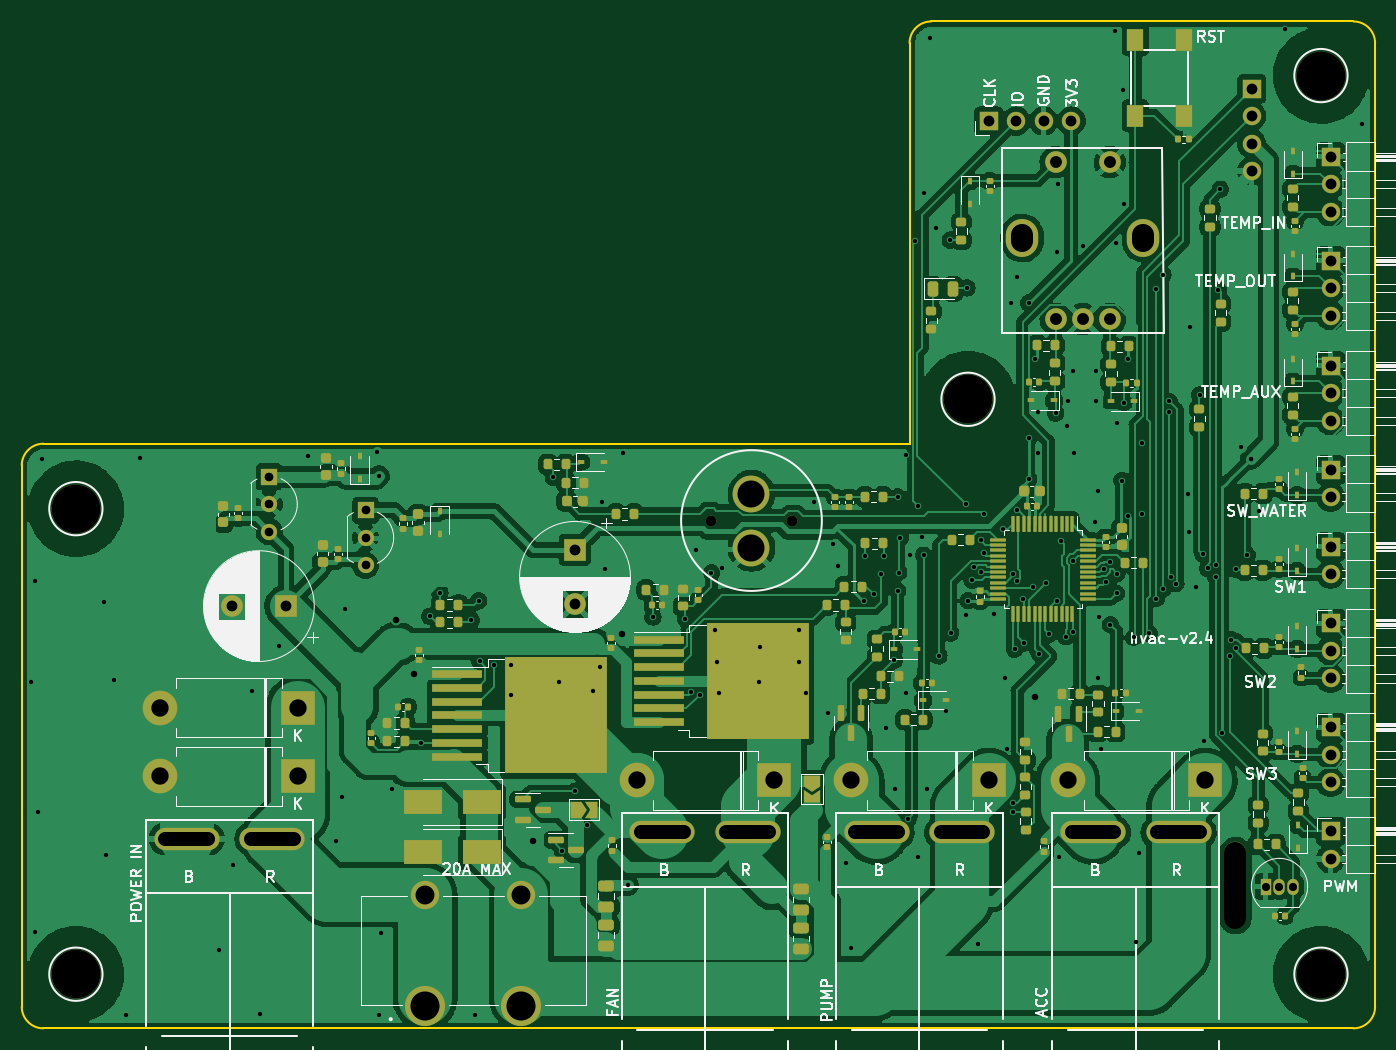
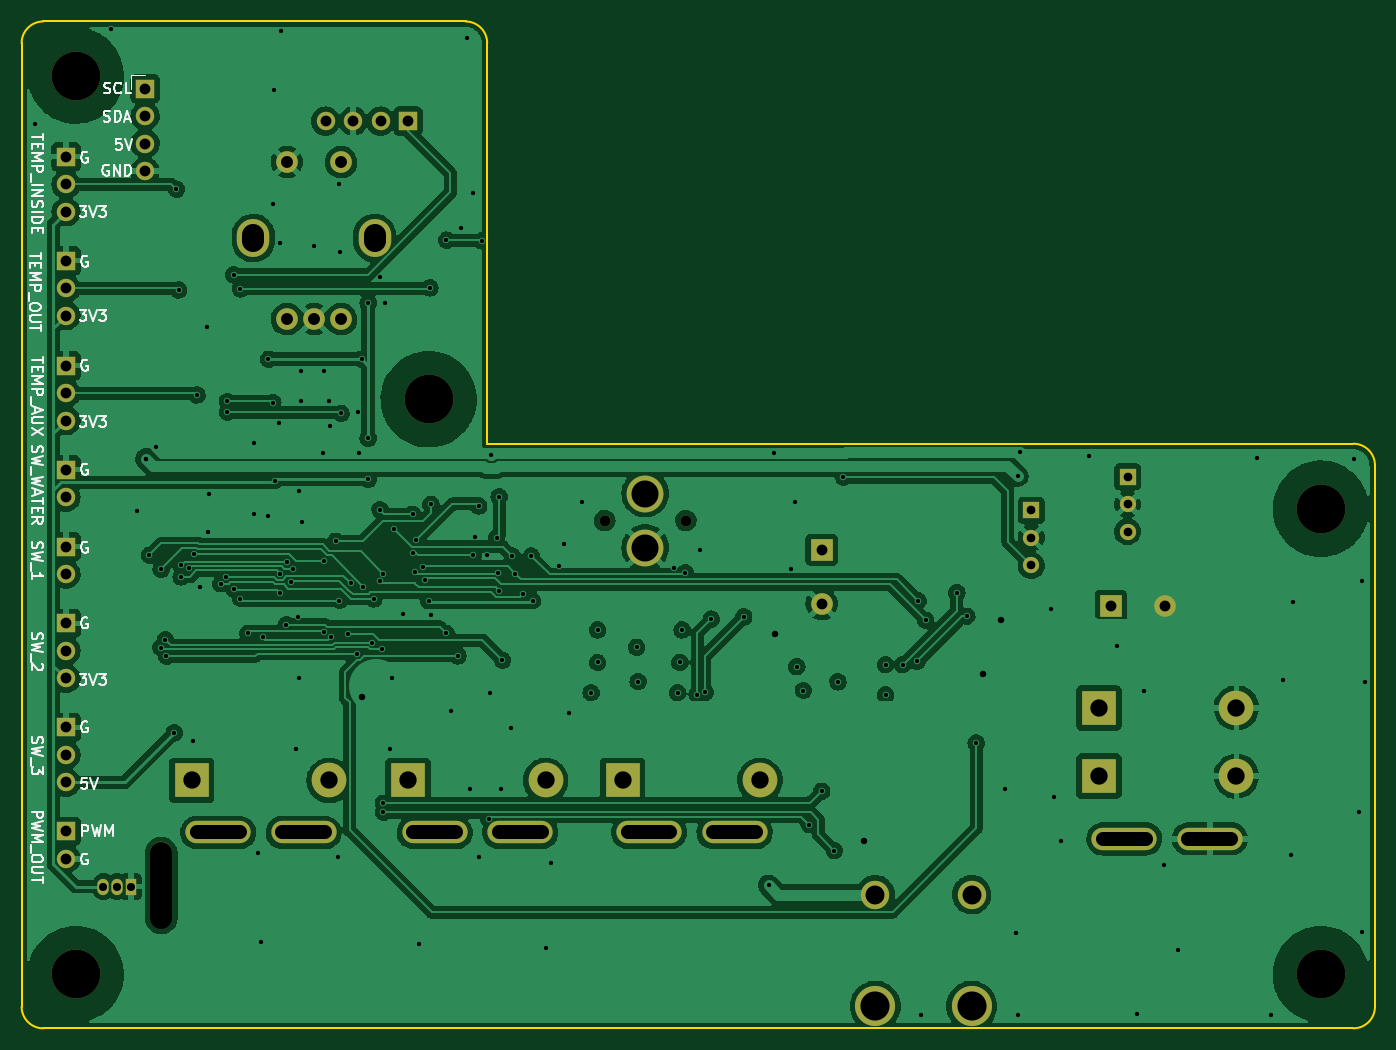
Circuit board: 11 layer files. Board 125.0 x 93.0 mm.
- bottom_copper: hvac-v2-B_Cu.gbl (301080 bytes)
- bottom_mask: hvac-v2-B_Mask.gbs (3842 bytes)
- paste: hvac-v2-B_Paste.gbp (508 bytes)
- bottom_silk: hvac-v2-B_Silkscreen.gbo (25313 bytes)
- outline: hvac-v2-Edge_Cuts.gm1 (1218 bytes)
- top_copper: hvac-v2-F_Cu.gtl (463949 bytes)
- top_mask: hvac-v2-F_Mask.gts (17273 bytes)
- paste: hvac-v2-F_Paste.gtp (13507 bytes)
- top_silk: hvac-v2-F_Silkscreen.gto (93962 bytes)
- drill: hvac-v2-NPTH.drl (658 bytes)
- drill: hvac-v2-PTH.drl (5252 bytes)

=== bottom_copper: hvac-v2-B_Cu.gbl (301080 bytes, source omitted) ===
=== bottom_mask: hvac-v2-B_Mask.gbs ===
%TF.GenerationSoftware,KiCad,Pcbnew,6.0.6-3a73a75311~116~ubuntu20.04.1*%
%TF.CreationDate,2022-07-18T20:20:35-06:00*%
%TF.ProjectId,hvac-v2,68766163-2d76-4322-9e6b-696361645f70,rev?*%
%TF.SameCoordinates,Original*%
%TF.FileFunction,Soldermask,Bot*%
%TF.FilePolarity,Negative*%
%FSLAX46Y46*%
G04 Gerber Fmt 4.6, Leading zero omitted, Abs format (unit mm)*
G04 Created by KiCad (PCBNEW 6.0.6-3a73a75311~116~ubuntu20.04.1) date 2022-07-18 20:20:35*
%MOMM*%
%LPD*%
G01*
G04 APERTURE LIST*
%ADD10C,1.000000*%
%ADD11C,3.400000*%
%ADD12R,2.000000X2.000000*%
%ADD13C,2.000000*%
%ADD14R,3.200000X3.200000*%
%ADD15O,3.200000X3.200000*%
%ADD16C,2.625000*%
%ADD17C,3.706000*%
%ADD18C,4.500000*%
%ADD19R,1.700000X1.700000*%
%ADD20O,1.700000X1.700000*%
%ADD21O,6.030000X2.070000*%
%ADD22O,3.000000X3.500000*%
%ADD23R,1.500000X1.500000*%
%ADD24C,1.500000*%
%ADD25R,1.050000X1.500000*%
%ADD26O,1.050000X1.500000*%
%ADD27O,2.000000X8.000000*%
G04 APERTURE END LIST*
D10*
%TO.C,BZ1*%
X93650000Y-105100000D03*
X101150000Y-105100000D03*
D11*
X97400000Y-102600000D03*
X97400000Y-107600000D03*
%TD*%
D12*
%TO.C,C19*%
X54400000Y-113000000D03*
D13*
X49400000Y-113000000D03*
%TD*%
D12*
%TO.C,C39*%
X81100000Y-107800000D03*
D13*
X81100000Y-112800000D03*
%TD*%
D14*
%TO.C,D8*%
X55500000Y-122400000D03*
D15*
X42800000Y-122400000D03*
%TD*%
D14*
%TO.C,D9*%
X55500000Y-128700000D03*
D15*
X42800000Y-128700000D03*
%TD*%
D14*
%TO.C,D17*%
X119300000Y-129100000D03*
D15*
X106600000Y-129100000D03*
%TD*%
D14*
%TO.C,D18*%
X139300000Y-129100000D03*
D15*
X126600000Y-129100000D03*
%TD*%
D16*
%TO.C,F1*%
X67250000Y-139650000D03*
D17*
X67250000Y-149950000D03*
X76150000Y-149950000D03*
D16*
X76150000Y-139650000D03*
%TD*%
D18*
%TO.C,H1*%
X35000000Y-147000000D03*
%TD*%
%TO.C,H2*%
X150000000Y-64000000D03*
%TD*%
%TO.C,H3*%
X150000000Y-147000000D03*
%TD*%
%TO.C,H4*%
X35000000Y-104000000D03*
%TD*%
D19*
%TO.C,J3*%
X150900000Y-133800000D03*
D20*
X150900000Y-136340000D03*
%TD*%
D21*
%TO.C,J4*%
X53150000Y-134500000D03*
X45250000Y-134500000D03*
%TD*%
D19*
%TO.C,J5*%
X150900000Y-114600000D03*
D20*
X150900000Y-117140000D03*
X150900000Y-119680000D03*
%TD*%
D19*
%TO.C,J6*%
X150900000Y-124200000D03*
D20*
X150900000Y-126740000D03*
X150900000Y-129280000D03*
%TD*%
D21*
%TO.C,J7*%
X116850000Y-133900000D03*
X108950000Y-133900000D03*
%TD*%
%TO.C,J8*%
X136850000Y-133900000D03*
X128950000Y-133900000D03*
%TD*%
D19*
%TO.C,J9*%
X150900000Y-100400000D03*
D20*
X150900000Y-102940000D03*
%TD*%
D19*
%TO.C,J10*%
X150900000Y-107500000D03*
D20*
X150900000Y-110040000D03*
%TD*%
D19*
%TO.C,J12*%
X150900000Y-81100000D03*
D20*
X150900000Y-83640000D03*
X150900000Y-86180000D03*
%TD*%
D19*
%TO.C,J13*%
X150900000Y-90800000D03*
D20*
X150900000Y-93340000D03*
X150900000Y-95880000D03*
%TD*%
D19*
%TO.C,J14*%
X119300000Y-68200000D03*
D20*
X121840000Y-68200000D03*
X124380000Y-68200000D03*
X126920000Y-68200000D03*
%TD*%
D13*
%TO.C,SW2*%
X125500000Y-86500000D03*
X130500000Y-86500000D03*
X128000000Y-86500000D03*
X125500000Y-72000000D03*
X130500000Y-72000000D03*
D22*
X133600000Y-79000000D03*
X122400000Y-79000000D03*
%TD*%
D23*
%TO.C,U4*%
X61750000Y-104150000D03*
D24*
X61750000Y-106690000D03*
X61750000Y-109230000D03*
%TD*%
D25*
%TO.C,U5*%
X144900000Y-138900000D03*
D26*
X146170000Y-138900000D03*
X147440000Y-138900000D03*
%TD*%
D21*
%TO.C,J1*%
X97050000Y-133900000D03*
X89150000Y-133900000D03*
%TD*%
D14*
%TO.C,D3*%
X99500000Y-129100000D03*
D15*
X86800000Y-129100000D03*
%TD*%
D19*
%TO.C,J11*%
X150900000Y-71500000D03*
D20*
X150900000Y-74040000D03*
X150900000Y-76580000D03*
%TD*%
D18*
%TO.C,H5*%
X117400000Y-93900000D03*
%TD*%
D27*
%TO.C,H6*%
X142100000Y-138800000D03*
%TD*%
D23*
%TO.C,U6*%
X52850000Y-101050000D03*
D24*
X52850000Y-103590000D03*
X52850000Y-106130000D03*
%TD*%
D19*
%TO.C,J2*%
X143600000Y-65200000D03*
D20*
X143600000Y-67740000D03*
X143600000Y-70280000D03*
X143600000Y-72820000D03*
%TD*%
M02*

=== paste: hvac-v2-B_Paste.gbp ===
%TF.GenerationSoftware,KiCad,Pcbnew,6.0.6-3a73a75311~116~ubuntu20.04.1*%
%TF.CreationDate,2022-07-18T20:20:35-06:00*%
%TF.ProjectId,hvac-v2,68766163-2d76-4322-9e6b-696361645f70,rev?*%
%TF.SameCoordinates,Original*%
%TF.FileFunction,Paste,Bot*%
%TF.FilePolarity,Positive*%
%FSLAX46Y46*%
G04 Gerber Fmt 4.6, Leading zero omitted, Abs format (unit mm)*
G04 Created by KiCad (PCBNEW 6.0.6-3a73a75311~116~ubuntu20.04.1) date 2022-07-18 20:20:35*
%MOMM*%
%LPD*%
G01*
G04 APERTURE LIST*
G04 APERTURE END LIST*
M02*

=== bottom_silk: hvac-v2-B_Silkscreen.gbo (25313 bytes, source omitted) ===
=== outline: hvac-v2-Edge_Cuts.gm1 ===
%TF.GenerationSoftware,KiCad,Pcbnew,6.0.6-3a73a75311~116~ubuntu20.04.1*%
%TF.CreationDate,2022-07-18T20:20:35-06:00*%
%TF.ProjectId,hvac-v2,68766163-2d76-4322-9e6b-696361645f70,rev?*%
%TF.SameCoordinates,Original*%
%TF.FileFunction,Profile,NP*%
%FSLAX46Y46*%
G04 Gerber Fmt 4.6, Leading zero omitted, Abs format (unit mm)*
G04 Created by KiCad (PCBNEW 6.0.6-3a73a75311~116~ubuntu20.04.1) date 2022-07-18 20:20:35*
%MOMM*%
%LPD*%
G01*
G04 APERTURE LIST*
%TA.AperFunction,Profile*%
%ADD10C,0.150000*%
%TD*%
G04 APERTURE END LIST*
D10*
X30000000Y-100000000D02*
X30000000Y-150000000D01*
X153000000Y-59000000D02*
X114000000Y-59000000D01*
X112000000Y-61000000D02*
X112000000Y-98000000D01*
X30000000Y-150000000D02*
G75*
G03*
X32000000Y-152000000I2000000J0D01*
G01*
X155000000Y-61000000D02*
G75*
G03*
X153000000Y-59000000I-2000000J0D01*
G01*
X155000000Y-150000000D02*
X155000000Y-61000000D01*
X32000000Y-152000000D02*
X153000000Y-152000000D01*
X32000000Y-98000000D02*
G75*
G03*
X30000000Y-100000000I0J-2000000D01*
G01*
X114000000Y-59000000D02*
G75*
G03*
X112000000Y-61000000I0J-2000000D01*
G01*
X112000000Y-98000000D02*
X32000000Y-98000000D01*
X153000000Y-152000000D02*
G75*
G03*
X155000000Y-150000000I0J2000000D01*
G01*
M02*

=== top_copper: hvac-v2-F_Cu.gtl (463949 bytes, source omitted) ===
=== top_mask: hvac-v2-F_Mask.gts (17273 bytes, source omitted) ===
=== paste: hvac-v2-F_Paste.gtp (13507 bytes, source omitted) ===
=== top_silk: hvac-v2-F_Silkscreen.gto (93962 bytes, source omitted) ===
=== drill: hvac-v2-NPTH.drl ===
M48
; DRILL file {KiCad 6.0.6-3a73a75311~116~ubuntu20.04.1} date Mon 18 Jul 2022 08:20:38 PM MDT
; FORMAT={-:-/ absolute / metric / decimal}
; #@! TF.CreationDate,2022-07-18T20:20:38-06:00
; #@! TF.GenerationSoftware,Kicad,Pcbnew,6.0.6-3a73a75311~116~ubuntu20.04.1
; #@! TF.FileFunction,NonPlated,1,2,NPTH
FMAT,2
METRIC
; #@! TA.AperFunction,NonPlated,NPTH,ComponentDrill
T1C1.000
; #@! TA.AperFunction,NonPlated,NPTH,ComponentDrill
T2C2.000
; #@! TA.AperFunction,NonPlated,NPTH,ComponentDrill
T3C4.500
%
G90
G05
T1
X93.65Y-105.1
X101.15Y-105.1
T3
X35.0Y-104.0
X35.0Y-147.0
X117.4Y-93.9
X150.0Y-64.0
X150.0Y-147.0
T2
X142.1Y-135.8G85X142.1Y-141.8
G05
T0
M30

=== drill: hvac-v2-PTH.drl ===
M48
; DRILL file {KiCad 6.0.6-3a73a75311~116~ubuntu20.04.1} date Mon 18 Jul 2022 08:20:38 PM MDT
; FORMAT={-:-/ absolute / metric / decimal}
; #@! TF.CreationDate,2022-07-18T20:20:38-06:00
; #@! TF.GenerationSoftware,Kicad,Pcbnew,6.0.6-3a73a75311~116~ubuntu20.04.1
; #@! TF.FileFunction,Plated,1,2,PTH
FMAT,2
METRIC
; #@! TA.AperFunction,Plated,PTH,ViaDrill
T1C0.400
; #@! TA.AperFunction,Plated,PTH,ViaDrill
T2C0.600
; #@! TA.AperFunction,Plated,PTH,ComponentDrill
T3C0.750
; #@! TA.AperFunction,Plated,PTH,ComponentDrill
T4C0.800
; #@! TA.AperFunction,Plated,PTH,ComponentDrill
T5C1.000
; #@! TA.AperFunction,Plated,PTH,ComponentDrill
T6C1.100
; #@! TA.AperFunction,Plated,PTH,ComponentDrill
T7C1.270
; #@! TA.AperFunction,Plated,PTH,ComponentDrill
T8C1.600
; #@! TA.AperFunction,Plated,PTH,ComponentDrill
T9C1.750
; #@! TA.AperFunction,Plated,PTH,ComponentDrill
T10C2.000
; #@! TA.AperFunction,Plated,PTH,ComponentDrill
T11C2.500
; #@! TA.AperFunction,Plated,PTH,ComponentDrill
T12C2.690
%
G90
G05
T1
X30.9Y-120.0
X31.2Y-110.7
X31.2Y-143.1
X31.5Y-132.0
X31.9Y-99.4
X37.6Y-112.6
X37.8Y-136.0
X38.5Y-119.8
X39.6Y-150.8
X40.9Y-99.3
X48.2Y-144.8
X49.5Y-136.9
X51.3Y-120.8
X52.0Y-150.7
X53.8Y-116.7
X56.4Y-99.1
X59.0Y-134.7
X59.6Y-130.6
X59.9Y-113.3
X62.8Y-98.8
X63.0Y-101.0
X63.0Y-150.8
X63.2Y-143.2
X64.2Y-129.9
X66.84Y-125.64
X67.69Y-113.94
X68.614Y-111.749
X71.5Y-114.3
X71.9Y-150.8
X72.2Y-112.5
X72.3Y-118.1
X73.6Y-118.4
X75.2Y-118.4
X75.2Y-121.2
X79.1Y-101.1
X79.6Y-120.0
X79.92Y-135.58
X81.1Y-130.1
X82.25Y-133.192
X82.8Y-120.8
X83.4Y-118.6
X83.6Y-103.4
X83.9Y-109.6
X85.55Y-98.85
X86.0Y-138.8
X88.3Y-114.0
X91.3Y-114.2
X91.836Y-120.964
X92.3Y-107.8
X92.6Y-121.2
X93.7Y-109.9
X94.0Y-115.2
X94.2Y-118.2
X94.4Y-121.0
X94.7Y-109.48
X98.065Y-119.965
X98.2Y-116.8
X101.8Y-115.2
X101.8Y-118.2
X102.4Y-121.0
X103.2Y-103.4
X104.462Y-122.862
X104.9Y-107.3
X105.4Y-109.3
X106.1Y-136.7
X106.6Y-144.6
X107.8Y-112.5
X107.91Y-108.36
X108.7Y-111.9
X109.4Y-110.001
X109.68Y-108.37
X109.8Y-124.3
X110.6Y-118.0
X110.7Y-129.9
X110.9Y-102.9
X110.9Y-111.6
X111.0Y-109.9
X111.124Y-106.676
X111.65Y-99.05
X111.7Y-121.0
X111.848Y-132.639
X112.0Y-108.3
X112.48Y-79.26
X112.79Y-103.75
X112.8Y-136.2
X113.17Y-106.61
X113.3Y-74.8
X113.3Y-108.3
X113.6Y-129.9
X113.9Y-60.5
X114.4Y-78.1
X114.7Y-117.6
X115.35Y-122.65
X115.76Y-79.19
X115.8Y-115.5
X117.2Y-103.6
X117.2Y-113.8
X117.3Y-83.6
X117.4Y-112.5
X117.78Y-110.6
X117.968Y-109.4
X118.3Y-144.2
X118.59Y-106.927
X118.641Y-109.849
X118.89Y-104.5
X118.892Y-108.124
X119.8Y-113.7
X120.6Y-105.9
X120.8Y-119.6
X121.0Y-126.2
X121.4Y-85.0
X121.58Y-132.04
X121.6Y-110.0
X121.6Y-131.2
X121.7Y-117.0
X121.9Y-82.6
X121.9Y-104.1
X121.932Y-110.727
X122.462Y-112.334
X122.6Y-116.4
X123.0Y-85.0
X123.0Y-97.5
X123.0Y-101.3
X123.426Y-111.226
X123.6Y-90.2
X123.85Y-98.85
X123.9Y-95.1
X124.0Y-117.4
X124.6Y-110.9
X124.9Y-115.6
X125.5Y-95.2
X125.6Y-80.3
X125.661Y-112.487
X125.7Y-74.0
X125.8Y-136.2
X126.0Y-107.0
X126.433Y-115.822
X126.5Y-96.4
X126.6Y-94.1
X127.1Y-91.3
X127.1Y-108.8
X127.109Y-115.395
X127.15Y-98.85
X128.0Y-79.7
X129.1Y-105.2
X129.2Y-91.3
X129.2Y-94.1
X129.4Y-102.4
X129.4Y-119.6
X129.5Y-114.0
X129.7Y-126.2
X129.924Y-109.599
X130.14Y-110.798
X130.483Y-108.964
X130.549Y-114.7
X131.0Y-59.9
X131.1Y-79.5
X131.129Y-111.818
X131.146Y-109.997
X131.2Y-96.1
X131.6Y-101.4
X131.7Y-65.3
X131.8Y-75.9
X131.8Y-94.2
X132.2Y-90.2
X132.2Y-104.7
X132.7Y-115.899
X132.9Y-144.0
X133.2Y-135.8
X133.5Y-97.9
X133.5Y-104.5
X134.124Y-115.515
X134.8Y-83.7
X134.8Y-112.3
X135.4Y-82.4
X135.4Y-111.4
X136.0Y-94.1
X136.0Y-95.1
X136.106Y-110.299
X136.595Y-110.931
X137.7Y-102.6
X137.8Y-106.2
X137.9Y-87.2
X138.5Y-111.2
X138.8Y-93.5
X139.1Y-108.2
X139.2Y-125.5
X139.523Y-109.516
X140.275Y-109.247
X140.275Y-110.3
X140.5Y-83.8
X140.7Y-74.5
X140.9Y-124.7
X141.624Y-117.625
X141.725Y-116.103
X142.124Y-109.605
X142.151Y-116.824
X142.6Y-98.3
X143.2Y-108.3
X143.5Y-99.4
X143.5Y-99.4
X144.3Y-104.2
X146.7Y-59.7
X153.8Y-68.5
T2
X64.55Y-114.3
X66.19Y-119.29
X77.2Y-134.7
X85.4Y-115.6
X123.6Y-121.4
T3
X144.9Y-138.9
X146.17Y-138.9
X147.44Y-138.9
T4
X52.85Y-101.05
X52.85Y-103.59
X52.85Y-106.13
X61.75Y-104.15
X61.75Y-106.69
X61.75Y-109.23
T5
X49.4Y-113.0
X54.4Y-113.0
X81.1Y-107.8
X81.1Y-112.8
X119.3Y-68.2
X121.84Y-68.2
X124.38Y-68.2
X126.92Y-68.2
X143.6Y-65.2
X143.6Y-67.74
X143.6Y-70.28
X143.6Y-72.82
X150.9Y-71.5
X150.9Y-74.04
X150.9Y-76.58
X150.9Y-81.1
X150.9Y-83.64
X150.9Y-86.18
X150.9Y-90.8
X150.9Y-93.34
X150.9Y-95.88
X150.9Y-100.4
X150.9Y-102.94
X150.9Y-107.5
X150.9Y-110.04
X150.9Y-114.6
X150.9Y-117.14
X150.9Y-119.68
X150.9Y-124.2
X150.9Y-126.74
X150.9Y-129.28
X150.9Y-133.8
X150.9Y-136.34
T6
X125.5Y-72.0
X125.5Y-86.5
X128.0Y-86.5
X130.5Y-72.0
X130.5Y-86.5
T8
X42.8Y-122.4
X42.8Y-128.7
X55.5Y-122.4
X55.5Y-128.7
X86.8Y-129.1
X99.5Y-129.1
X106.6Y-129.1
X119.3Y-129.1
X126.6Y-129.1
X139.3Y-129.1
T9
X67.25Y-139.65
X76.15Y-139.65
T11
X97.4Y-102.6
X97.4Y-107.6
T12
X67.25Y-149.95
X76.15Y-149.95
T7
X47.23Y-134.5G85X43.27Y-134.5
G05
X55.13Y-134.5G85X51.17Y-134.5
G05
X91.13Y-133.9G85X87.17Y-133.9
G05
X99.03Y-133.9G85X95.07Y-133.9
G05
X110.93Y-133.9G85X106.97Y-133.9
G05
X118.83Y-133.9G85X114.87Y-133.9
G05
X130.93Y-133.9G85X126.97Y-133.9
G05
X138.83Y-133.9G85X134.87Y-133.9
G05
T10
X122.4Y-78.75G85X122.4Y-79.25
G05
X133.6Y-78.75G85X133.6Y-79.25
G05
T0
M30
